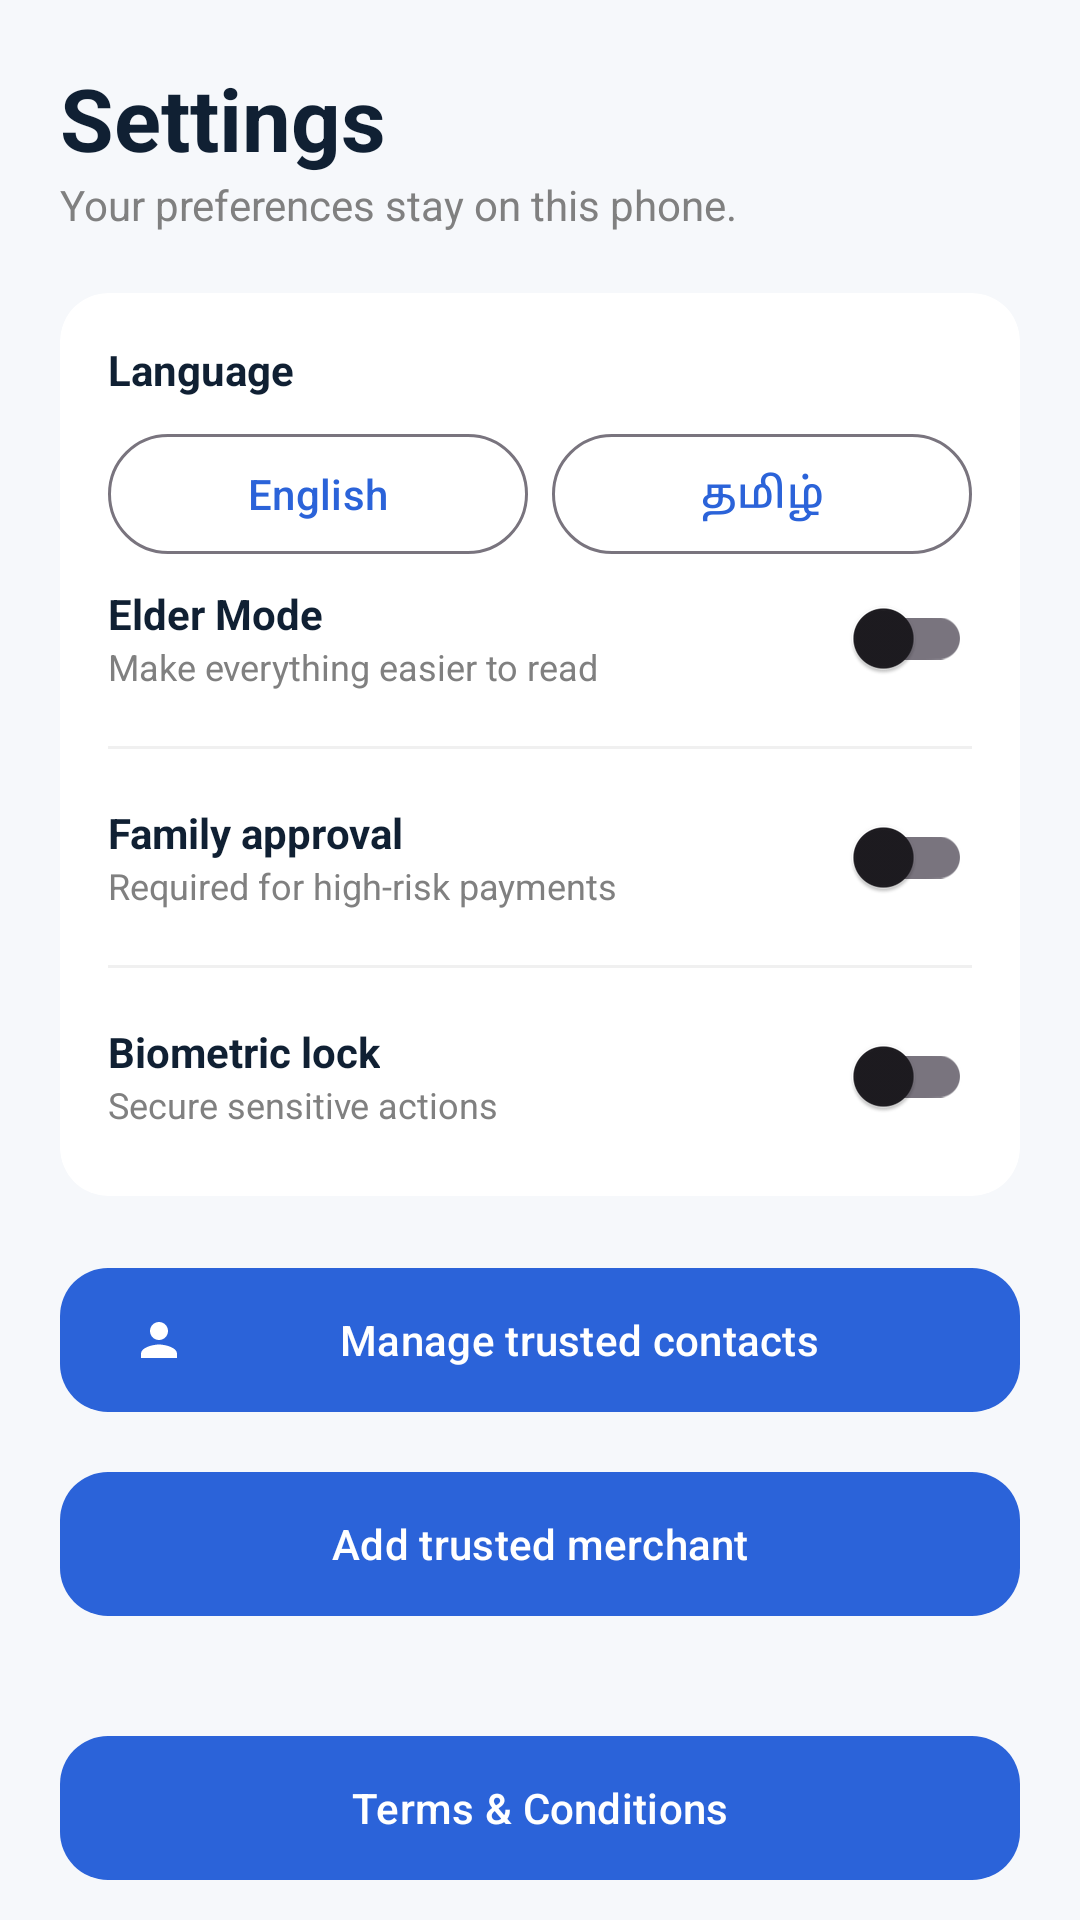

Produce the Android XML layout that renders to this screen, including the resource entries it uses.
<!-- AndroidManifest.xml: application theme Theme.SafePayShield -->
<!-- res/layout/fragment_settings.xml -->
<?xml version="1.0" encoding="utf-8"?>
<androidx.core.widget.NestedScrollView xmlns:android="http://schemas.android.com/apk/res/android"
    xmlns:app="http://schemas.android.com/apk/res-auto"
    android:layout_width="match_parent"
    android:layout_height="match_parent"
    android:background="@color/canvas">

    <LinearLayout
        android:layout_width="match_parent"
        android:layout_height="wrap_content"
        android:orientation="vertical"
        android:padding="20dp">

        <TextView
            android:layout_width="wrap_content"
            android:layout_height="wrap_content"
            android:text="Settings"
            android:textColor="@color/ink"
            android:textSize="29sp"
            android:textStyle="bold" />

        <TextView
            android:layout_width="wrap_content"
            android:layout_height="wrap_content"
            android:text="Your preferences stay on this phone."
            android:textColor="@color/gray"
            android:textSize="14sp" />

        <com.google.android.material.card.MaterialCardView
            android:layout_width="match_parent"
            android:layout_height="wrap_content"
            android:layout_marginTop="20dp"
            app:cardBackgroundColor="@color/white"
            app:cardCornerRadius="16dp"
            app:strokeWidth="0dp">

            <LinearLayout
                android:layout_width="match_parent"
                android:layout_height="wrap_content"
                android:orientation="vertical"
                android:padding="16dp">

                <TextView
                    android:layout_width="wrap_content"
                    android:layout_height="wrap_content"
                    android:text="Language"
                    android:textColor="@color/ink"
                    android:textStyle="bold" />

                <LinearLayout
                    android:layout_width="match_parent"
                    android:layout_height="wrap_content"
                    android:layout_marginTop="8dp"
                    android:orientation="horizontal">

                    <com.google.android.material.button.MaterialButton
                        android:id="@+id/btnLanguageEnglish"
                        style="@style/Widget.Material3.Button.OutlinedButton"
                        android:layout_width="0dp"
                        android:layout_height="48dp"
                        android:layout_weight="1"
                        android:text="English" />

                    <com.google.android.material.button.MaterialButton
                        android:id="@+id/btnLanguageTamil"
                        style="@style/Widget.Material3.Button.OutlinedButton"
                        android:layout_width="0dp"
                        android:layout_height="48dp"
                        android:layout_weight="1"
                        android:layout_marginStart="8dp"
                        android:text="தமிழ்" />
                </LinearLayout>

                <LinearLayout
                    android:layout_width="match_parent"
                    android:layout_height="wrap_content"
                    android:gravity="center_vertical"
                    android:orientation="horizontal">
                    <LinearLayout
                        android:layout_width="0dp"
                        android:layout_height="wrap_content"
                        android:layout_weight="1"
                        android:orientation="vertical">
                        <TextView
                            android:layout_width="wrap_content"
                            android:layout_height="wrap_content"
                            android:text="Elder Mode"
                            android:textColor="@color/ink"
                            android:textStyle="bold" />
                        <TextView
                            android:layout_width="wrap_content"
                            android:layout_height="wrap_content"
                            android:text="Make everything easier to read"
                            android:textColor="@color/gray"
                            android:textSize="12sp" />
                    </LinearLayout>
                    <com.google.android.material.switchmaterial.SwitchMaterial
                        android:id="@+id/switchElder"
                        android:layout_width="wrap_content"
                        android:layout_height="wrap_content" />
                </LinearLayout>

                <View
                    android:layout_width="match_parent"
                    android:layout_height="1dp"
                    android:layout_marginVertical="12dp"
                    android:background="#F0F0F0" />

                <LinearLayout
                    android:layout_width="match_parent"
                    android:layout_height="wrap_content"
                    android:gravity="center_vertical"
                    android:orientation="horizontal">
                    <LinearLayout
                        android:layout_width="0dp"
                        android:layout_height="wrap_content"
                        android:layout_weight="1"
                        android:orientation="vertical">
                        <TextView
                            android:layout_width="wrap_content"
                            android:layout_height="wrap_content"
                            android:text="Family approval"
                            android:textColor="@color/ink"
                            android:textStyle="bold" />
                        <TextView
                            android:layout_width="wrap_content"
                            android:layout_height="wrap_content"
                            android:text="Required for high-risk payments"
                            android:textColor="@color/gray"
                            android:textSize="12sp" />
                    </LinearLayout>
                    <com.google.android.material.switchmaterial.SwitchMaterial
                        android:id="@+id/switchFamily"
                        android:layout_width="wrap_content"
                        android:layout_height="wrap_content" />
                </LinearLayout>

                <View
                    android:layout_width="match_parent"
                    android:layout_height="1dp"
                    android:layout_marginVertical="12dp"
                    android:background="#F0F0F0" />

                <LinearLayout
                    android:layout_width="match_parent"
                    android:layout_height="wrap_content"
                    android:gravity="center_vertical"
                    android:orientation="horizontal">
                    <LinearLayout
                        android:layout_width="0dp"
                        android:layout_height="wrap_content"
                        android:layout_weight="1"
                        android:orientation="vertical">
                        <TextView
                            android:layout_width="wrap_content"
                            android:layout_height="wrap_content"
                            android:text="Biometric lock"
                            android:textColor="@color/ink"
                            android:textStyle="bold" />
                        <TextView
                            android:layout_width="wrap_content"
                            android:layout_height="wrap_content"
                            android:text="Secure sensitive actions"
                            android:textColor="@color/gray"
                            android:textSize="12sp" />
                    </LinearLayout>
                    <com.google.android.material.switchmaterial.SwitchMaterial
                        android:id="@+id/switchBiometric"
                        android:layout_width="wrap_content"
                        android:layout_height="wrap_content" />
                </LinearLayout>
            </LinearLayout>
        </com.google.android.material.card.MaterialCardView>

        <com.google.android.material.button.MaterialButton
            android:id="@+id/btnManageContacts"
            android:layout_width="match_parent"
            android:layout_height="56dp"
            android:layout_marginTop="20dp"
            android:text="Manage trusted contacts"
            app:cornerRadius="16dp"
            app:icon="@drawable/ic_contacts" />

        <com.google.android.material.button.MaterialButton
            android:id="@+id/btnAddMerchant"
            android:layout_width="match_parent"
            android:layout_height="56dp"
            android:layout_marginTop="12dp"
            android:text="Add trusted merchant"
            app:cornerRadius="16dp"
            app:icon="@drawable/ic_add" />

        <androidx.recyclerview.widget.RecyclerView
            android:id="@+id/merchantsRecyclerView"
            android:layout_width="match_parent"
            android:layout_height="wrap_content"
            android:layout_marginTop="12dp"
            android:nestedScrollingEnabled="false" />

        <TextView
            android:id="@+id/merchantsEmptyText"
            android:layout_width="match_parent"
            android:layout_height="wrap_content"
            android:layout_marginTop="12dp"
            android:gravity="center"
            android:text="@string/no_merchants"
            android:textColor="@color/gray"
            android:visibility="gone" />

        <com.google.android.material.button.MaterialButton
            android:id="@+id/btnOpenTerms"
            android:layout_width="match_parent"
            android:layout_height="56dp"
            android:layout_marginTop="20dp"
            android:text="Terms &amp; Conditions"
            app:cornerRadius="16dp" />

        <com.google.android.material.button.MaterialButton
            android:id="@+id/btnOpenPrivacy"
            android:layout_width="match_parent"
            android:layout_height="56dp"
            android:layout_marginTop="12dp"
            android:text="Privacy information"
            app:cornerRadius="16dp" />

        <com.google.android.material.button.MaterialButton
            android:id="@+id/btnOpenAbout"
            android:layout_width="match_parent"
            android:layout_height="56dp"
            android:layout_marginTop="12dp"
            android:text="About"
            app:cornerRadius="16dp" />

        <com.google.android.material.button.MaterialButton
            android:id="@+id/btnClearData"
            android:layout_width="match_parent"
            android:layout_height="56dp"
            android:layout_marginTop="20dp"
            android:text="Clear all local data"
            app:backgroundTint="@color/red"
            app:cornerRadius="16dp"
            app:icon="@drawable/ic_delete" />

    </LinearLayout>
</androidx.core.widget.NestedScrollView>
<!-- resources referenced by this layout -->
<resources>
  <color name="canvas">#F6F8FB</color>
  <color name="gray">#808080</color>
  <color name="ink">#102033</color>
  <color name="red">#D64444</color>
  <color name="white">#FFFFFF</color>
  <!-- drawable ic_contacts (drawable) -->
  <vector xmlns:android="http://schemas.android.com/apk/res/android" android:width="24dp" android:height="24dp" android:viewportWidth="24" android:viewportHeight="24"><path android:fillColor="#000000" android:pathData="M12,12c2.21,0 4,-1.79 4,-4s-1.79,-4 -4,-4 -4,1.79 -4,4 1.79,4 4,4zm0,2c-2.67,0 -8,1.34 -8,4v2h16v-2c0,-2.66 -5.33,-4 -8,-4z"/></vector>
  <string name="no_merchants">No trusted merchants added yet.</string>
  <style name="Theme.SafePayShield" parent="android:style/Theme.Material.Light.NoActionBar">
          <item name="android:fontFamily">sans</item>
          <item name="android:statusBarColor">#F6F8FB</item>
          <item name="android:navigationBarColor">#F6F8FB</item>
          <item name="android:windowLightStatusBar">true</item>
      </style>
</resources>
